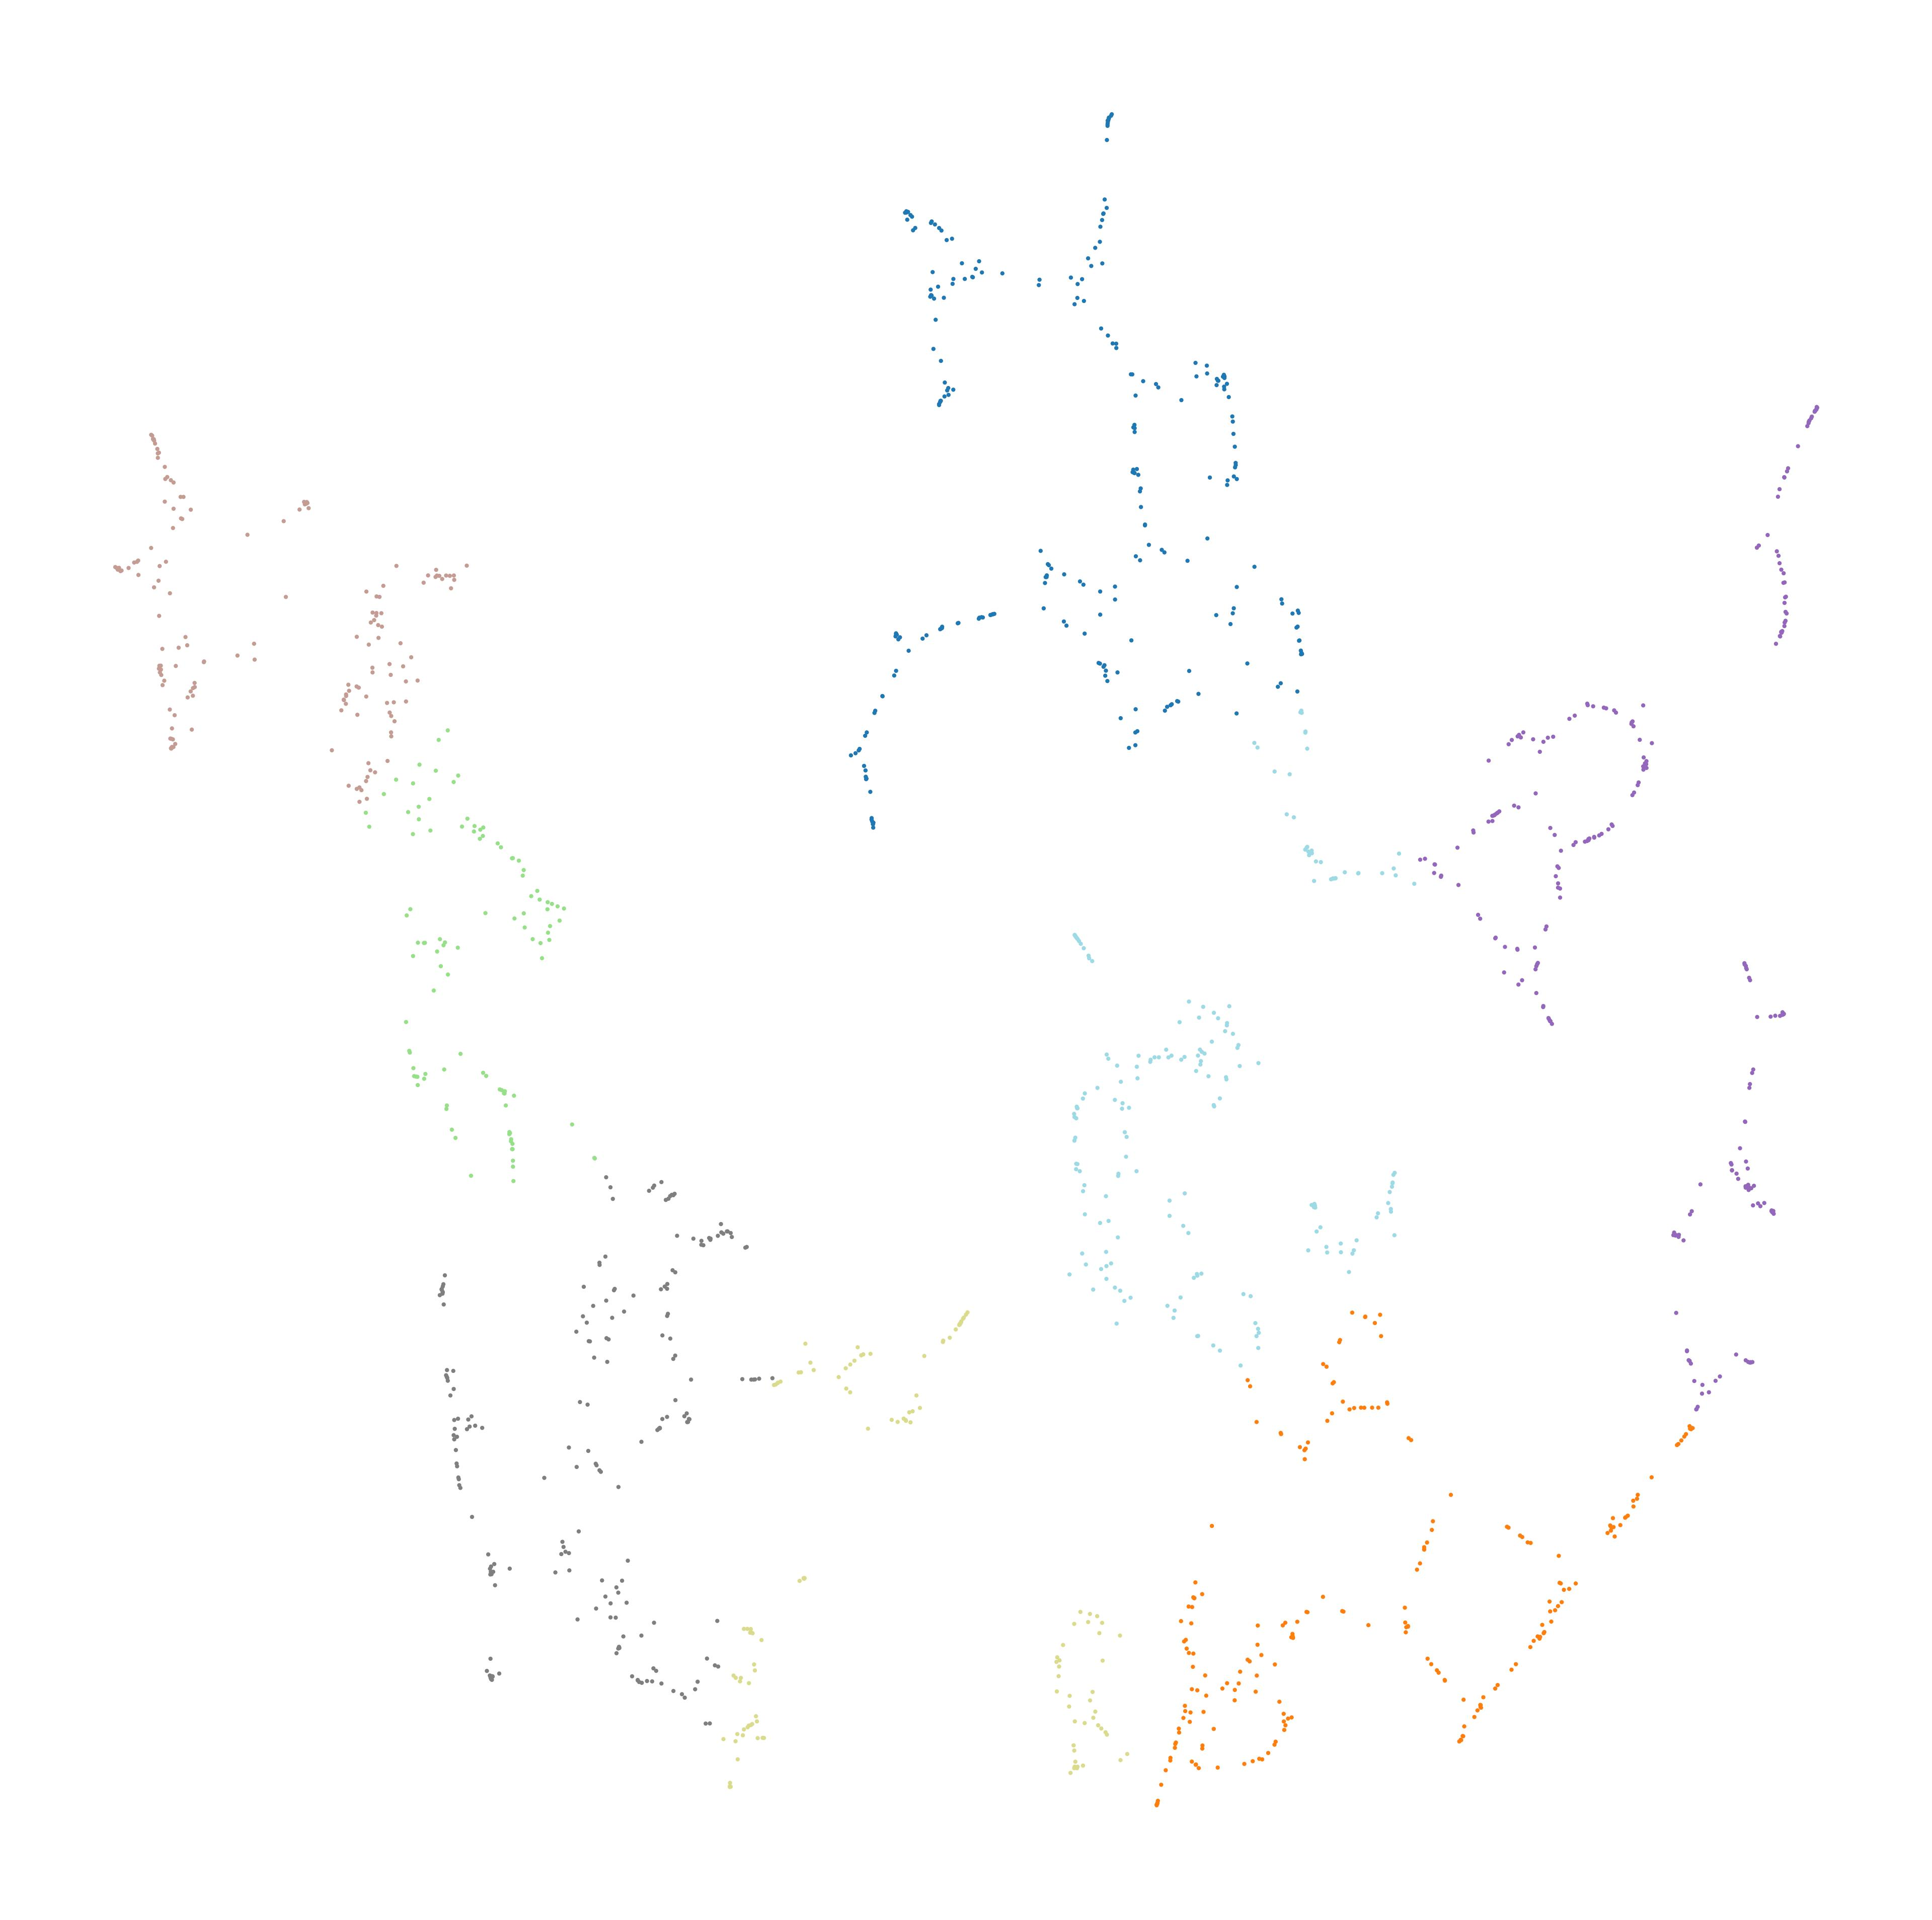

Data behind this chart, as committed beside it:
node_id, cluster, color_hex
26339991, 5, #7f7f7f
26339994, 5, #7f7f7f
260152132, 1, #ff7f0e
260152134, 1, #ff7f0e
260152141, 6, #dbdb8d
260152142, 6, #dbdb8d
260152143, 6, #dbdb8d
260152145, 6, #dbdb8d
260152563, 1, #ff7f0e
260152564, 1, #ff7f0e
260152566, 1, #ff7f0e
260156226, 0, #1f77b4
260157217, 0, #1f77b4
260157258, 0, #1f77b4
260157726, 4, #c49c94
260157728, 4, #c49c94
260157730, 4, #c49c94
260157738, 4, #c49c94
260158719, 4, #c49c94
262471734, 3, #9467bd
262471736, 3, #9467bd
262471741, 3, #9467bd
262471745, 3, #9467bd
262471750, 7, #9edae5
262471798, 3, #9467bd
262471801, 3, #9467bd
262471802, 3, #9467bd
262474149, 5, #7f7f7f
262474150, 5, #7f7f7f
262474153, 5, #7f7f7f
262474187, 5, #7f7f7f
262474188, 5, #7f7f7f
262474189, 5, #7f7f7f
262474191, 5, #7f7f7f
262474204, 5, #7f7f7f
262474244, 5, #7f7f7f
262474246, 5, #7f7f7f
262474275, 5, #7f7f7f
262474513, 5, #7f7f7f
263904566, 5, #7f7f7f
323120127, 5, #7f7f7f
323120128, 5, #7f7f7f
323120130, 5, #7f7f7f
549305729, 5, #7f7f7f
549305756, 5, #7f7f7f
647221529, 0, #1f77b4
647221530, 0, #1f77b4
691116050, 2, #98df8a
691117067, 5, #7f7f7f
691118232, 2, #98df8a
691118234, 2, #98df8a
691118236, 4, #c49c94
691118237, 4, #c49c94
691118246, 4, #c49c94
691118250, 4, #c49c94
691118253, 4, #c49c94
691118263, 2, #98df8a
691118268, 2, #98df8a
691118274, 2, #98df8a
691118279, 5, #7f7f7f
... 1,446 more rows
